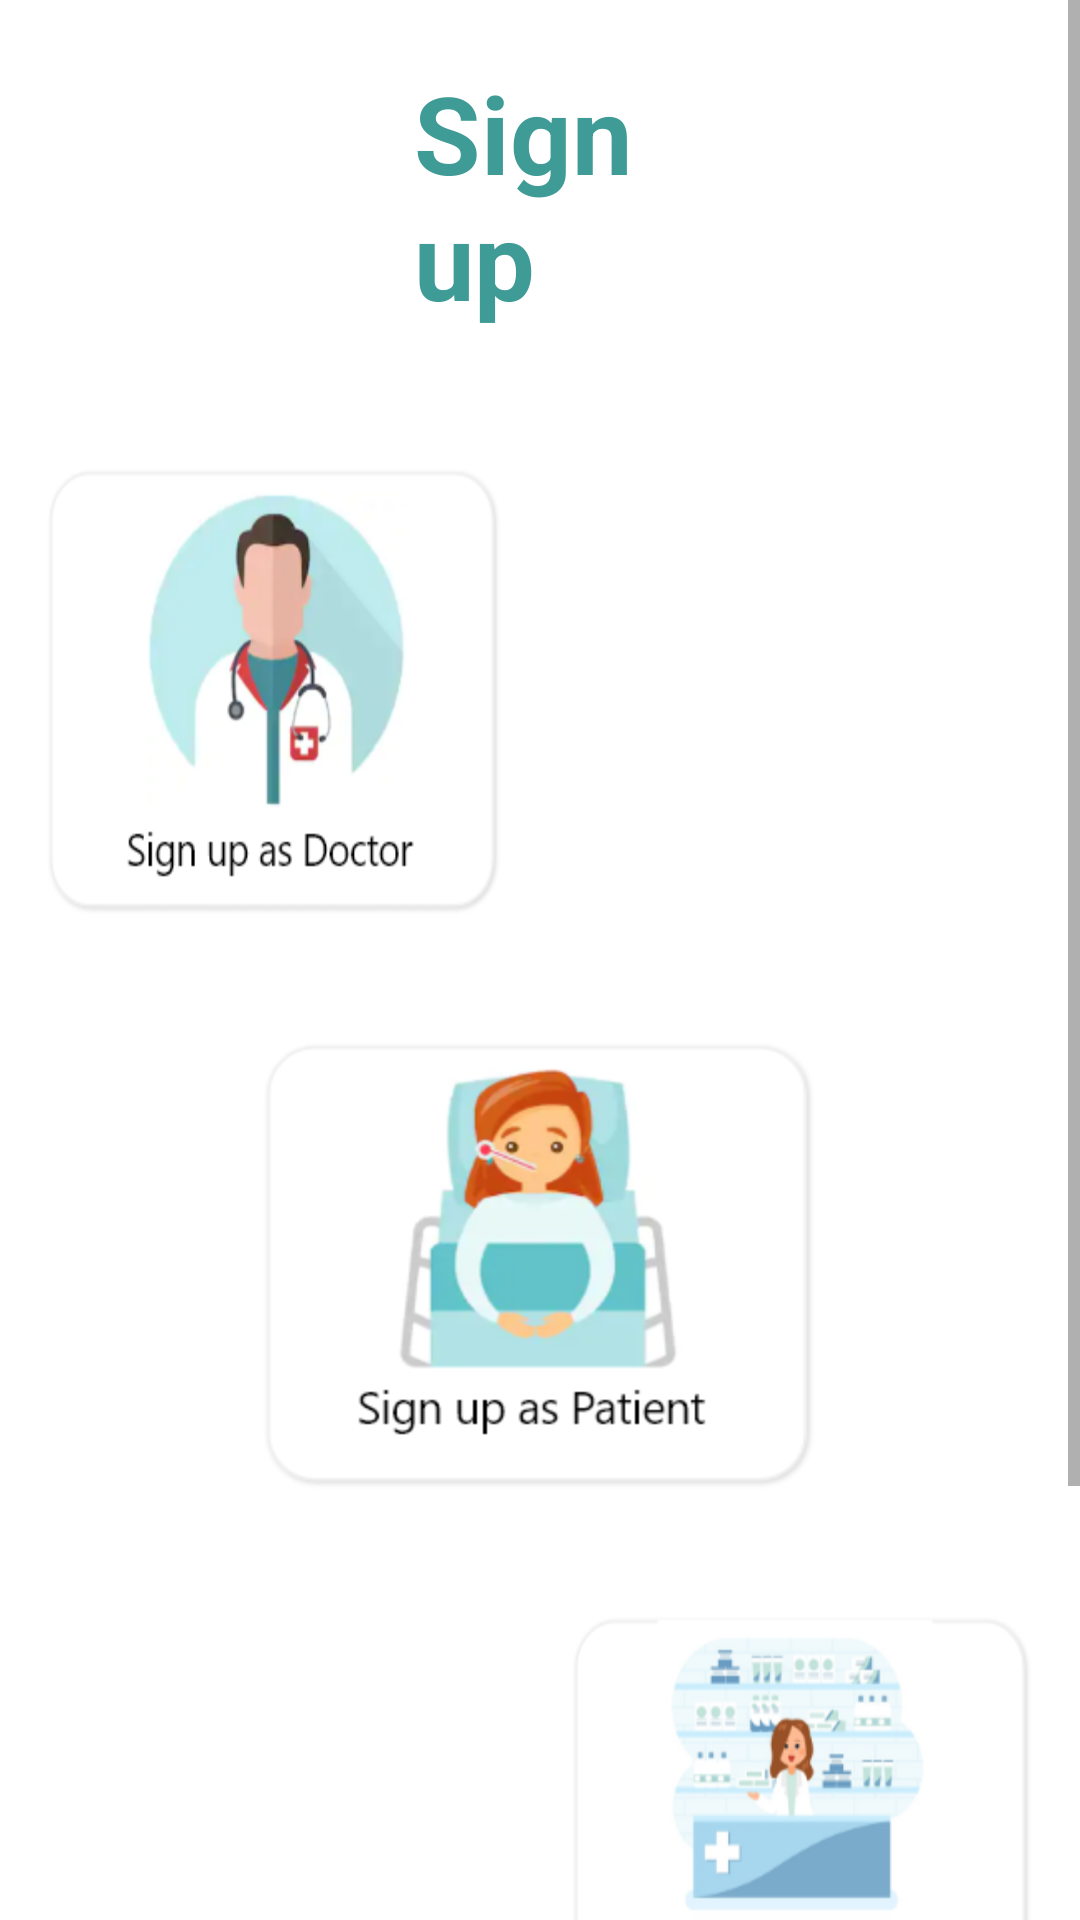

Reconstruct the res/layout file that produces this screen, plus the resources it refers to.
<!-- AndroidManifest.xml: activity theme NoSmallBar -->
<!-- res/layout/activity_signup.xml -->
<?xml version="1.0" encoding="utf-8"?>
<ScrollView xmlns:android="http://schemas.android.com/apk/res/android"
    xmlns:app="http://schemas.android.com/apk/res-auto"
    xmlns:tools="http://schemas.android.com/tools"
    android:layout_width="match_parent"
    android:layout_height="match_parent"
    android:fillViewport="true">
    <RelativeLayout
        android:background="#FFFFFF"
        android:layout_width="match_parent"
        android:layout_height="wrap_content"
        android:orientation="vertical"
        android:baselineAligned="false"
        android:fadeScrollbars="false"
        android:isScrollContainer="false"
        android:nestedScrollingEnabled="false"
        android:verticalScrollbarPosition="right"
        tools:context=".SignupActivity">


        <TextView
            android:id="@+id/tvSignup"
            android:layout_width="wrap_content"
            android:layout_height="wrap_content"
            android:layout_alignParentStart="true"
            android:layout_alignParentEnd="true"
            android:layout_marginStart="138dp"
            android:layout_marginTop="20dp"
            android:layout_marginEnd="139dp"
            android:layout_marginBottom="45dp"
            android:text="Signup"
            android:textColor="#3F9B96"
            android:textSize="36sp"
            android:textStyle="bold" />

        <Button
            android:id="@+id/btnSignupDr"
            android:layout_width="wrap_content"
            android:layout_height="wrap_content"
            android:layout_below="@id/tvSignup"
            android:layout_marginStart="15dp"
            android:layout_marginLeft="500dp"
            android:layout_marginEnd="192dp"
            android:layout_marginBottom="40dp"
            android:background="@drawable/signupdoctor"
            android:foreground="@drawable/doctorripple"
            android:outlineProvider="none" />
        <Button
            android:id="@+id/btnSignupPatient"
            android:layout_width="wrap_content"
            android:layout_height="wrap_content"
            android:layout_below="@id/btnSignupDr"
            android:layout_centerHorizontal="true"
            android:layout_marginBottom="40dp"
            android:background="@drawable/signuppatient"
            android:foreground="@drawable/patientripple"
            android:gravity="center"
            android:outlineProvider="none" />
        <ImageView
            android:id="@+id/ivSignup"
            android:layout_width="114dp"
            android:layout_height="289dp"
            android:layout_below="@id/btnSignupPatient"
            app:srcCompat="@drawable/nurse" />

        <Button
            android:id="@+id/btnSignupPharma"
            android:layout_width="wrap_content"
            android:layout_height="wrap_content"
            android:layout_below="@id/btnSignupPatient"
            android:layout_alignParentEnd="true"
            android:layout_marginStart="76dp"
            android:layout_marginEnd="15dp"
            android:layout_marginBottom="40dp"
            android:layout_toEndOf="@+id/ivSignup"
            android:background="@drawable/signuppharmacist"
            android:foreground="@drawable/pharmaripple"
            android:outlineProvider="none"  />

        <TextView
            android:id="@+id/tvLogin"
            android:layout_width="wrap_content"
            android:layout_height="wrap_content"
            android:layout_below="@id/btnSignupPharma"
            android:layout_centerHorizontal="true"
            android:layout_marginStart="80dp"
            android:layout_marginEnd="10dp"
            android:layout_toEndOf="@id/ivSignup"
            android:text="Already have an account ? Login" />
    </RelativeLayout>
</ScrollView>
<!-- resources referenced by this layout -->
<resources>
  <!-- drawable doctorripple (drawable) -->
  <?xml version="1.0" encoding="utf-8"?>
  <ripple xmlns:android="http://schemas.android.com/apk/res/android" android:color="#e8e8e8">
  <item android:drawable="@drawable/signupdoctor"></item>
  </ripple>
  <!-- drawable nurse: png bitmap (drawable-hdpi, 35294 bytes) -->
  <!-- drawable patientripple (drawable) -->
  <?xml version="1.0" encoding="utf-8"?>
  <ripple xmlns:android="http://schemas.android.com/apk/res/android" android:color="#e8e8e8">
  <item android:drawable="@drawable/signuppatient"></item>
  </ripple>
  <!-- drawable pharmaripple (drawable) -->
  <?xml version="1.0" encoding="utf-8"?>
  <ripple xmlns:android="http://schemas.android.com/apk/res/android" android:color="#e8e8e8" >
  <item android:drawable="@drawable/signuppharmacist"></item>
  </ripple>
  <!-- drawable signupdoctor: png bitmap (drawable-hdpi, 27634 bytes) -->
  <!-- drawable signuppatient: png bitmap (drawable-hdpi, 29160 bytes) -->
  <!-- drawable signuppharmacist: png bitmap (drawable-hdpi, 26524 bytes) -->
  <style name="NoSmallBar" parent="Theme.AppCompat.Light.NoActionBar">
              <item name="colorPrimaryDark">@color/colorPrimaryDark</item>
      </style>
  <color name="colorPrimaryDark">#FF006459</color>
</resources>
